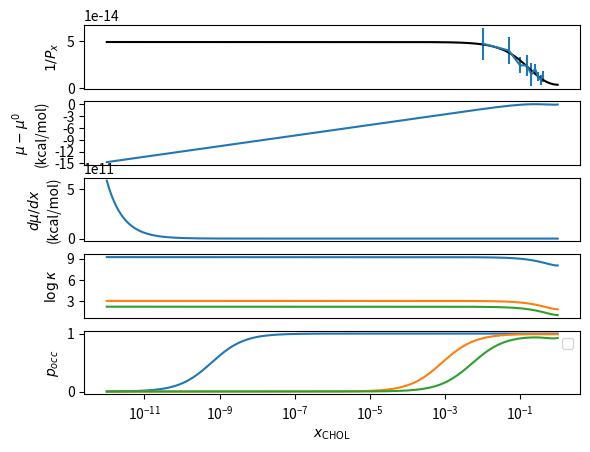

Write the Python code that produced this figure. (Note: this script raises an exception after producing the figure.)
import numpy as np
import matplotlib.pyplot as plt
import matplotlib.ticker as ticker
import numpy.polynomial.polynomial as poly
from scipy.optimize import curve_fit

# Grace Brannigan 4/2018 rev 9/2018
# Accompanies "A streamlined, general approach for computing ligand binding free energies and its application to GPCR-bound cholesterol"
# by R. Salari, T. Joseph, R. Lohia, J. Henin, G. Brannigan
# Script used to calculate quantities in Table 5 and 6 and predictions in Figure 3;
# also plots chemical potential and derivative with respect to cholesterol concentration


def mix_model(x, P0, h0):
    # Quadratic mixture model
    # P0: ideal bulk/gas partition coefficient
    # h0: enthalpy of mixing
    return P0 * np.exp(-(1 - x) ** 2 * h0 / kT)


def inv_mix_model(x, invP0, h0):
    # Quadratic mixture model
    # invP0: ideal gas/bulk partition coefficient
    # h0: enthalpy of mixing
    return invP0 * np.exp((1 - x) ** 2 * h0 / kT)


def get_x50(x, y):
    # Determine x value for which y = 1/2
    x50 = x[(np.abs(y - 0.5)).argmin()]
    if (np.max(y) < 0.5) or (np.min(y) > 0.5):
        print("Warning: Predicted occupancy does not cross 0.5, will print x for which occupancy is closest to 0.5:")
    return x50


################### Plotting PARAMETERS
logxscale = 1  # for shared logarithmic x-axis, set to 0 for linear
xdecades, xmax, nx = 12., 1.0, 200
x = (10 ** (np.linspace(-xdecades, 0, nx)) * xmax).reshape(nx, 1)  # desired concentration range for prediction
np.set_printoptions(precision=5)

################### PARAMETERS used in MD Simulation
kT = 0.59          # kBT in kcal/mol
totLipid = 230.    # desired total number of lipids per receptor
alpha = 0.3        # fraction of total number in bulk restraint volume
sim_x = np.array([0.01, 0.05, 0.1, 0.15, 0.2, 0.25, 0.3, 0.35, 0.4])  # cholesterol fractions used during decoupling from membrane
thetaR = 0.14 * np.pi  # maximum angle for bulk orientation restraint in radians
zR = 11.           # height of bulk restraint in Angstrom
A = 3600.          # typical box area for bulk simulation in Angstrom^2
rR = 5.            # radius of coarse restraint in Angstrom

################### RESULTS from MD Simulation

# AFEP Delta G values for DECOUPLING from membrane in kcal/mol, averaged across 3 replicas, for cholesterol fractions in x
AFEP1 = np.array([18.1, 18.2, 18.5, 18.5, 18.8, 18.6, 18.9, 19.1, 18.9])
# deltaG2 standard error in kcal/mol
AFEP1_err = np.array([0.3, 0.3, 0.3, 0.4, 0.7, 0.2, 0.3, 0.5, 0.4]) / np.sqrt(2)
# RFEP Delta G values in kcal/mol for imposing DBC restraints on decoupled cholesterol,
# was equivalent within precision for all 3 bound configurations
RFEP = 4.6
# AFEP Delta G values for DECOUPLING from protein for 3 GPCRs in kcal/mol, 3 replicas each
AFEP_3D4S = np.array([34.4, 33.9, 34.5])
AFEP_4CN3 = np.array([25.6, 25.2, 27.0])
AFEP_5C1M = np.array([23.1, 25.7, 25.7])
# Averaging across replicas
AFEP2 = np.array([np.average(AFEP_3D4S), np.average(AFEP_4CN3), np.average(AFEP_5C1M)])

################### Prediction: Bulk/Gas Partition coefficient & non-ideality of bulk ##############

Px_sim = np.exp(AFEP1 / kT)           # Simulated values of the bulk/gas partition coefficient
inv_Px_sim = np.exp(-AFEP1 / kT)      # Simulated values of the gas/bulk partition coefficient
inv_Px_err = inv_Px_sim * (AFEP1_err / kT)  # Propagated error
popt, pcov = curve_fit(inv_mix_model, sim_x, inv_Px_sim)  # Fit to quadratic mixture model;
# numerically fitting the gas/bulk coefficient seems more robust than the bulk/gas coefficient
inv_P0, h0 = popt[0], popt[1]
P0 = 1 / inv_P0

print(f"Fitted Ideal Gas/Bulk Partition Coefficient (P0): {P0:.2g}")
print(f"Fitted Enthalpy of Mixing in kcal/mol (h0): {h0:.2g}\n")

inv_Px = inv_mix_model(x, inv_P0, h0)  # Prediction based on curve fit parameters

### Plot Gas-Bulk Partition Coefficient (Figure 3A, Row 2 of Table 5)
plt.subplot(5, 1, 1)
plt.ylabel(r'$1/P_x$')
plt.errorbar(sim_x, inv_Px_sim, yerr=inv_Px_err)
if logxscale:
    plt.semilogx(x, inv_Px, 'k')
else:
    plt.plot(x, inv_Px, 'k')
plt.gca().axes.get_xaxis().set_visible(False)

### Plot Chemical Potential
mu = kT * np.log(x) + h0 * (1 - x) ** 2
plt.subplot(5, 1, 2)
plt.ylabel(r'$\mu - \mu^0$' + '\n(kcal/mol)', multialignment='center')
if logxscale:
    plt.semilogx(x, mu)
else:
    plt.plot(x, mu)
plt.gca().axes.get_xaxis().set_visible(False)
tick_spacing = 3
plt.gca().axes.get_yaxis().set_major_locator(ticker.MultipleLocator(tick_spacing))

### Plot x Derivative of Chemical Potential
dmu = kT / x - 2 * h0 * (1 - x)
plt.subplot(5, 1, 3)
plt.ylabel(r'$d\mu/dx$' + '\n(kcal/mol)', multialignment='center')
if logxscale:
    plt.semilogx(x, dmu)
else:
    plt.plot(x, dmu)
plt.gca().axes.get_xaxis().set_visible(False)

################### Prediction: OCCUPATION PROBABILITIES ######################
# Calculate quantities in Table 5 and Table 6
ratio1 = x * totLipid * alpha                                   # Table 5, Row 1
ratio2 = inv_Px                                                  # Table 5, Row 2
ratio3 = (2. / 3. * np.pi) * (rR ** 3. / zR / A) / (1 - np.cos(thetaR))  # Table 5, Row 3
ratio4 = np.exp(-RFEP / kT)                                     # Table 6, Row 1
ratio5 = np.exp(AFEP2 / kT).reshape(1, 3)                       # Table 6, Row 2

## Plot kappa
kappa = ratio1 * ratio2 * ratio3 * ratio4 * ratio5 / x  # kappa for each protein - Table 6, Row 4
plt.subplot(5, 1, 4)
plt.ylabel(r'$\log\kappa$')
if logxscale:
    plt.semilogx(x, np.log10(kappa))
else:
    plt.plot(x, np.log10(kappa))
plt.gca().axes.get_xaxis().set_visible(False)
tick_spacing = 3
plt.gca().axes.get_yaxis().set_major_locator(ticker.MultipleLocator(tick_spacing))

## Plot occupation probabilities (Figure 3B)
pocc = 1. / (1. + 1. / (x * kappa))
plt.subplot(5, 1, 5)
plt.ylabel(r'$p_{occ}$')
if logxscale:
    plt.semilogx(x, pocc)
else:
    plt.plot(x, pocc)
plt.xlabel(r'$x_{\mathrm{CHOL}}$')
plt.gca().legend((r'$\beta_2$-adrenergic', 'serotonin', r'$\mu$-opioid'), fontsize='x-small', loc=0)
plt.legend()
plt.show()

# Print half-saturation ratios for each protein
print("\nCholesterol fractions for 50% occupancy (x50)")
print(f"  beta2-adrenergic (3D4S): {get_x50(x, pocc[:, 0]):.1g}")
print(f"  5HT-2B (4NC3): {get_x50(x, pocc[:, 1]):.1g}")
print(f"  mu-opioid (5C1M): {get_x50(x, pocc[:, 2]):.2g}")

# Output predictions to file
np.savetxt('predictions.csv',
           np.asarray([np.log10(x), x, inv_Px,
                       kappa[:, 0], kappa[:, 1], kappa[:, 2],
                       pocc[:, 0], pocc[:, 1], pocc[:, 2]]).T,
           delimiter=',')
np.savetxt('normalized_data.csv',
           np.asarray([np.log10(sim_x), sim_x,
                       inv_Px_sim / inv_P0, inv_Px_err / inv_P0]).T,
           delimiter=',')
